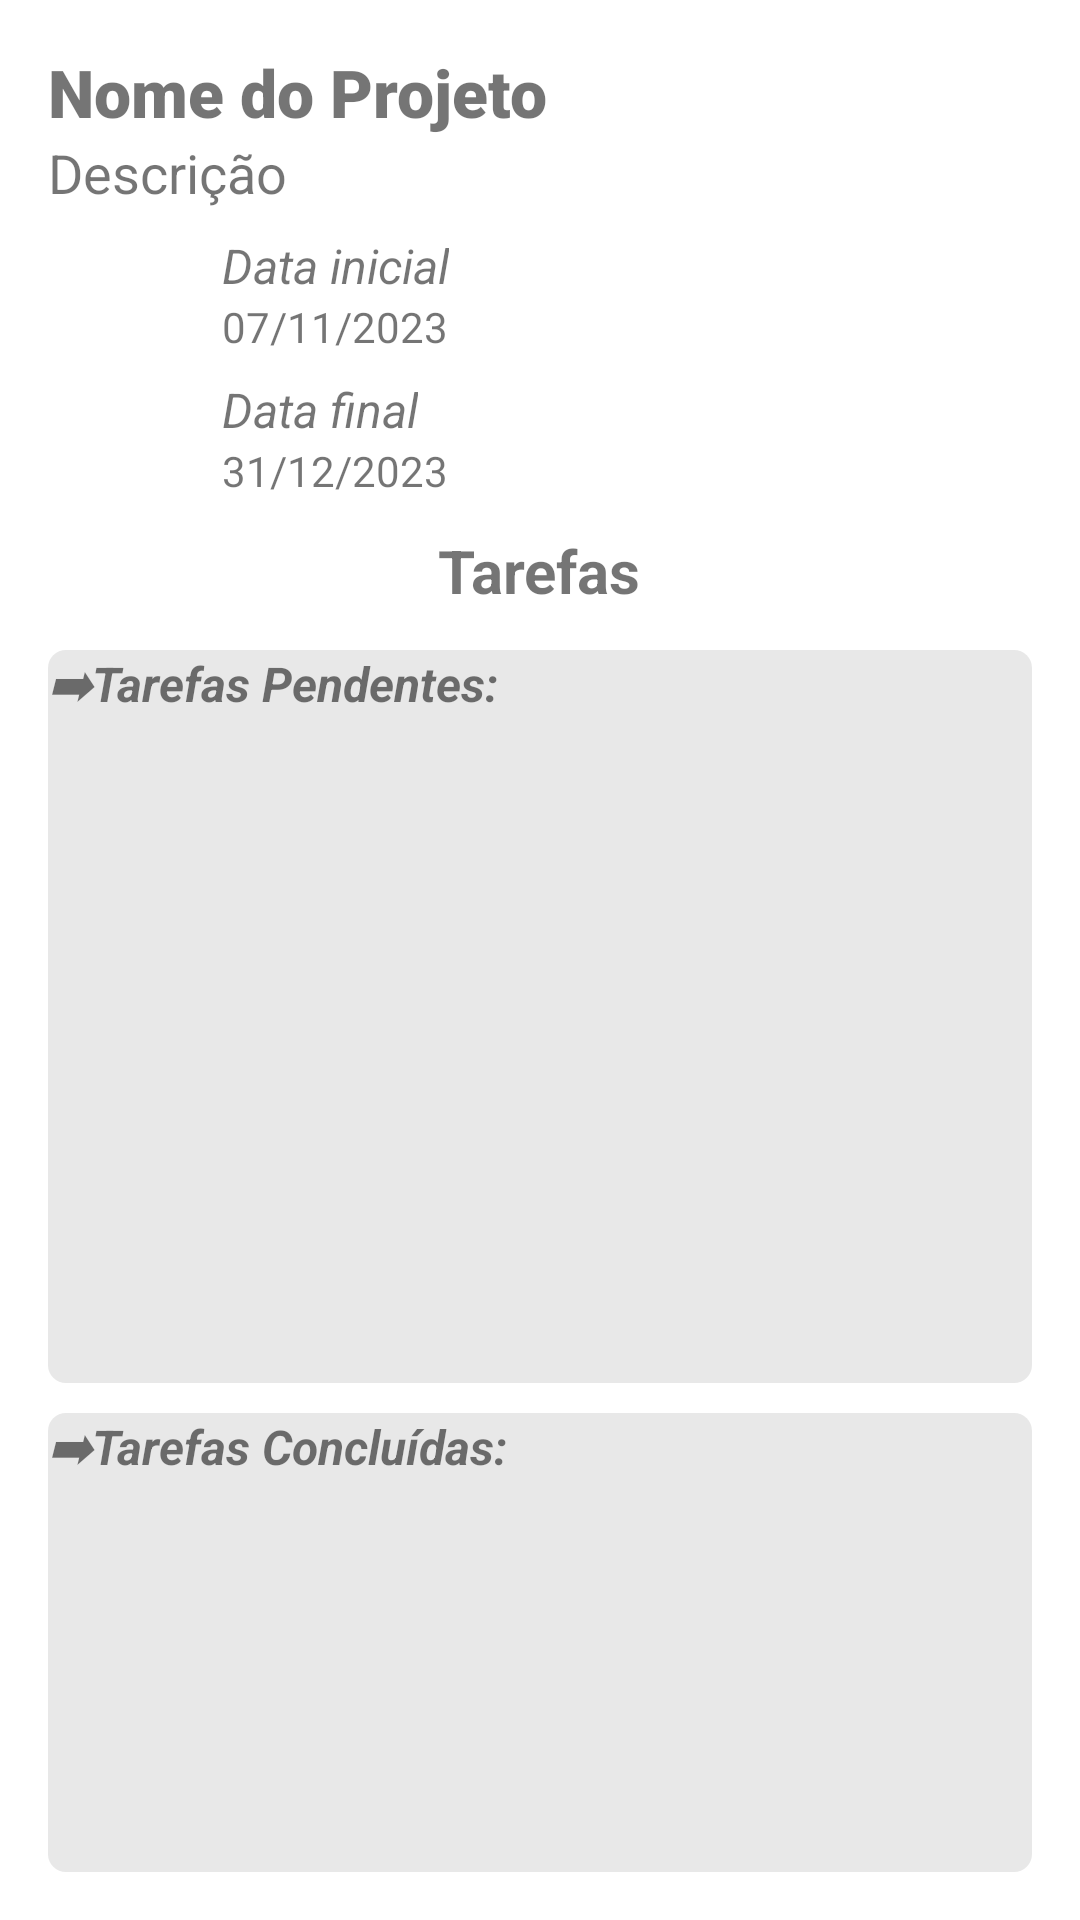

Android layout source for this screen:
<!-- AndroidManifest.xml: application theme Theme.ProjectTask -->
<!-- res/layout/fragment_project_detail.xml -->
<?xml version="1.0" encoding="utf-8"?>
<LinearLayout xmlns:android="http://schemas.android.com/apk/res/android"
    xmlns:tools="http://schemas.android.com/tools"
    android:layout_width="match_parent"
    android:layout_height="match_parent"
    android:orientation="vertical"
    android:padding="16dp"
    tools:context=".view.ProjectDetailFragment">

    <LinearLayout
        android:id="@+id/LayoutNome"
        android:layout_width="match_parent"
        android:layout_height="wrap_content">

        <TextView
            android:id="@+id/tvNomeProjeto"
            android:layout_width="wrap_content"
            android:layout_height="wrap_content"
            android:text="Nome do Projeto"
            android:textSize="22sp"
            android:fontFamily="sans-serif-black"/>

    </LinearLayout>

    <LinearLayout
        android:id="@+id/LayoutDesc"
        android:layout_width="match_parent"
        android:layout_height="wrap_content"
        android:layout_marginBottom="5dp">

        <TextView
            android:id="@+id/tvDescProjectDetail"
            android:layout_width="wrap_content"
            android:layout_height="wrap_content"
            android:text="Descrição"
            android:textSize="18sp"/>

    </LinearLayout>

    <LinearLayout
        android:id="@+id/LayoutDataInicial"
        android:layout_width="match_parent"
        android:layout_height="wrap_content"
        android:orientation="horizontal">

        <ImageView
            android:layout_width="48dp"
            android:layout_height="48dp"
            android:layout_gravity="center_horizontal"
            android:src="@drawable/calendario_icon"/>

        <LinearLayout
            android:id="@+id/LayoutTextosDataInicial"
            android:layout_width="wrap_content"
            android:layout_height="wrap_content"
            android:orientation="vertical"
            android:layout_marginTop="3dp"
            android:layout_marginStart="10dp">


            <TextView
                android:layout_width="wrap_content"
                android:layout_height="wrap_content"
                android:text="Data inicial"
                android:textSize="16sp"
                android:textStyle="italic"/>

            <TextView
                android:id="@+id/tvDataInicial"
                android:layout_width="wrap_content"
                android:layout_height="wrap_content"
                android:text="07/11/2023"
                android:textSize="14sp"/>

        </LinearLayout>

    </LinearLayout>

    <LinearLayout
        android:id="@+id/LayoutDataFinal"
        android:layout_width="match_parent"
        android:layout_height="wrap_content"
        android:orientation="horizontal">

        <ImageView
            android:layout_width="48dp"
            android:layout_height="48dp"
            android:layout_gravity="center_horizontal"
            android:src="@drawable/calendario_icon"/>

        <LinearLayout
            android:id="@+id/LayoutTextosDataFinal"
            android:layout_width="wrap_content"
            android:layout_height="wrap_content"
            android:orientation="vertical"
            android:layout_marginTop="3dp"
            android:layout_marginStart="10dp">


            <TextView
                android:layout_width="wrap_content"
                android:layout_height="wrap_content"
                android:text="Data final"
                android:textSize="16sp"
                android:textStyle="italic"/>

            <TextView
                android:id="@+id/tvDataFinal"
                android:layout_width="wrap_content"
                android:layout_height="wrap_content"
                android:text="31/12/2023"
                android:textSize="14sp"/>

        </LinearLayout>
    </LinearLayout>







































    <LinearLayout
        android:id="@+id/LayoutTarefas"
        android:layout_width="match_parent"
        android:layout_height="wrap_content"
        android:layout_marginTop="6dp"
        android:orientation="vertical">

        <TextView
            android:layout_width="wrap_content"
            android:layout_height="wrap_content"
            android:layout_gravity="center_horizontal"
            android:text="Tarefas"
            android:textSize="20dp"
            android:textStyle="bold"/>

        <LinearLayout
            android:layout_width="40dp"
            android:layout_height="3dp"
            android:layout_gravity="center_horizontal"
            android:background="@drawable/rounded_corners">

        </LinearLayout>

        
        <LinearLayout
            android:id="@+id/LayoutTarefasPendentes"
            android:layout_width="match_parent"
            android:layout_height="wrap_content"
            android:layout_marginTop="10dp"
            android:background="@drawable/rounded_corners_tasks"
            android:orientation="vertical">

            <TextView
                android:id="@+id/tvTarefasPendentes"
                android:layout_width="wrap_content"
                android:layout_height="wrap_content"
                android:text="➡Tarefas Pendentes:"
                android:textSize="16sp"
                android:textStyle="bold|italic" />

            <androidx.recyclerview.widget.RecyclerView
                android:id="@+id/recyclerViewTarefasPendentes"
                android:layout_width="match_parent"
                android:layout_height="222dp" />

        </LinearLayout>

        
        <LinearLayout
            android:id="@+id/LayoutTarefasConcluidas"
            android:layout_marginTop="10dp"
            android:layout_width="match_parent"
            android:layout_height="wrap_content"
            android:orientation="vertical"
            android:background="@drawable/rounded_corners_tasks">

            <TextView
                android:id="@+id/tvTarefasConcluidas"
                android:layout_width="wrap_content"
                android:layout_height="wrap_content"
                android:text="➡Tarefas Concluídas:"
                android:textStyle="bold|italic"
                android:textSize="16sp"/>

            <androidx.recyclerview.widget.RecyclerView
                android:id="@+id/recyclerViewTarefasConcluidas"
                android:layout_width="match_parent"
                android:layout_height="222dp" />

        </LinearLayout>
    </LinearLayout>

    </LinearLayout>
<!-- resources referenced by this layout -->
<resources>
  <!-- drawable membros_icon: png bitmap (drawable, 1567 bytes) -->
  <!-- drawable rounded_corners_tasks (drawable) -->
  <?xml version="1.0" encoding="utf-8"?>
  <shape xmlns:android="http://schemas.android.com/apk/res/android">
      <solid android:color="@color/cinza" />
      <corners android:radius="6dp" />
  </shape>
  <style name="Theme.ProjectTask" parent="Theme.MaterialComponents.DayNight.NoActionBar">
          
          <item name="colorPrimary">@color/purple_500</item>
          <item name="colorPrimaryVariant">@color/purple_700</item>
          <item name="colorOnPrimary">@color/white</item>
          
          <item name="colorSecondary">@color/teal_200</item>
          <item name="colorSecondaryVariant">@color/teal_700</item>
          <item name="colorOnSecondary">@color/black</item>
          
          <item name="android:statusBarColor">?attr/colorPrimaryVariant</item>
          
      </style>
  <color name="cinza">#E8E8E8</color>
  <color name="purple_500">#FF6200EE</color>
  <color name="purple_700">#FF3700B3</color>
  <color name="white">#FFFFFFFF</color>
  <color name="teal_200">#FF03DAC5</color>
  <color name="teal_700">#FF018786</color>
  <color name="black">#FF000000</color>
</resources>
